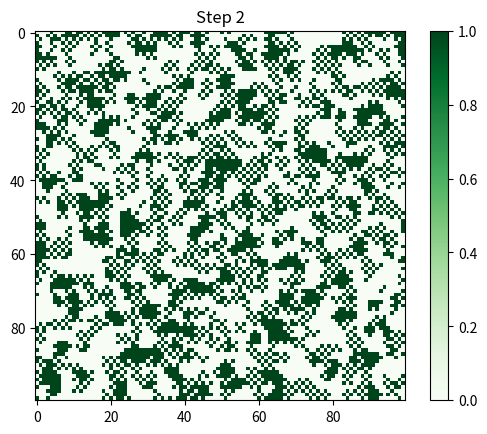

Generate this figure with matplotlib:
"""
Docstring for ca_model_lila.py
Basic 2D cellular automaton update rules, and logic 
Implements: 
- grid initialization
- neighbor counting 
- simple update rule 
- one update step
"""

import numpy as np
import matplotlib.pyplot as plt

# %%
def initialize_grid(nx= 100, ny = 100, p_tree = 0.5):
    """
    Functions that creates the grid 
    nx, ny = width and height of grid 
    p_tree = probability a cell starts as a tree (1)
    
    Create a grid of size 100*100 of random numbers between 0 and 1, which are compared to a treshold of 0.5
    If above ->True, if below -> False
    asyptye converts True -> 1, False->0
    """
    return(np.random.rand(nx, ny)<p_tree).astype(int) 

def count_neighbors(grid, x, y):
    """
    function counts how many neighbors around cell are 1 (trees), using peeriodic boundary conditions
    """
    nx, ny = grid.shape 

    up = grid[(x - 1) % nx, y] #the % nx and % ny make the grid wrap around (periodic boundaries)
    down = grid [(x + 1) % nx, y]
    left = grid [x,(y- 1) % ny]
    right = grid[x,(y + 1) % ny]

    return up + down + left + right 

def update_cell(state, n_neighbors):
    """  
    Function which decides what happens to a single cell
    :param state: empty or a tree (1)
    :param n_neighbors: if a cell has 3 or 4 neighbors, it becomes empty, otherwise a tree
    """
    if n_neighbors in (3, 4): 
        return 0 
    else: 
        return 1

def update_grid(grid): 
    """ 
    function updates every cell in the grid (synchronous update)
    Returns a new grid. 
    """ 
    nx, ny = grid.shape 
    new_grid = np.zeros_like(grid) #new grid the same size to store the updated values 
    
    for x in range(nx): 
        for y in range(ny): # loop over every cell in the frid 
            state = grid[x, y] # get the current state (0 or 1)
            n = count_neighbors(grid, x, y) 
            new_grid[x, y] = update_cell(state, n) 
    return new_grid

"""
Visualization
"""
grid = initialize_grid()
plt.imshow(grid, cmap="Greens") 
plt.colorbar() 
plt.title("CA grid") 
plt.show()

for t in range(3):
    plt.imshow(grid, cmap="Greens")
    plt.title(f"Step {t}")
    plt.show()
    grid = update_grid(grid)